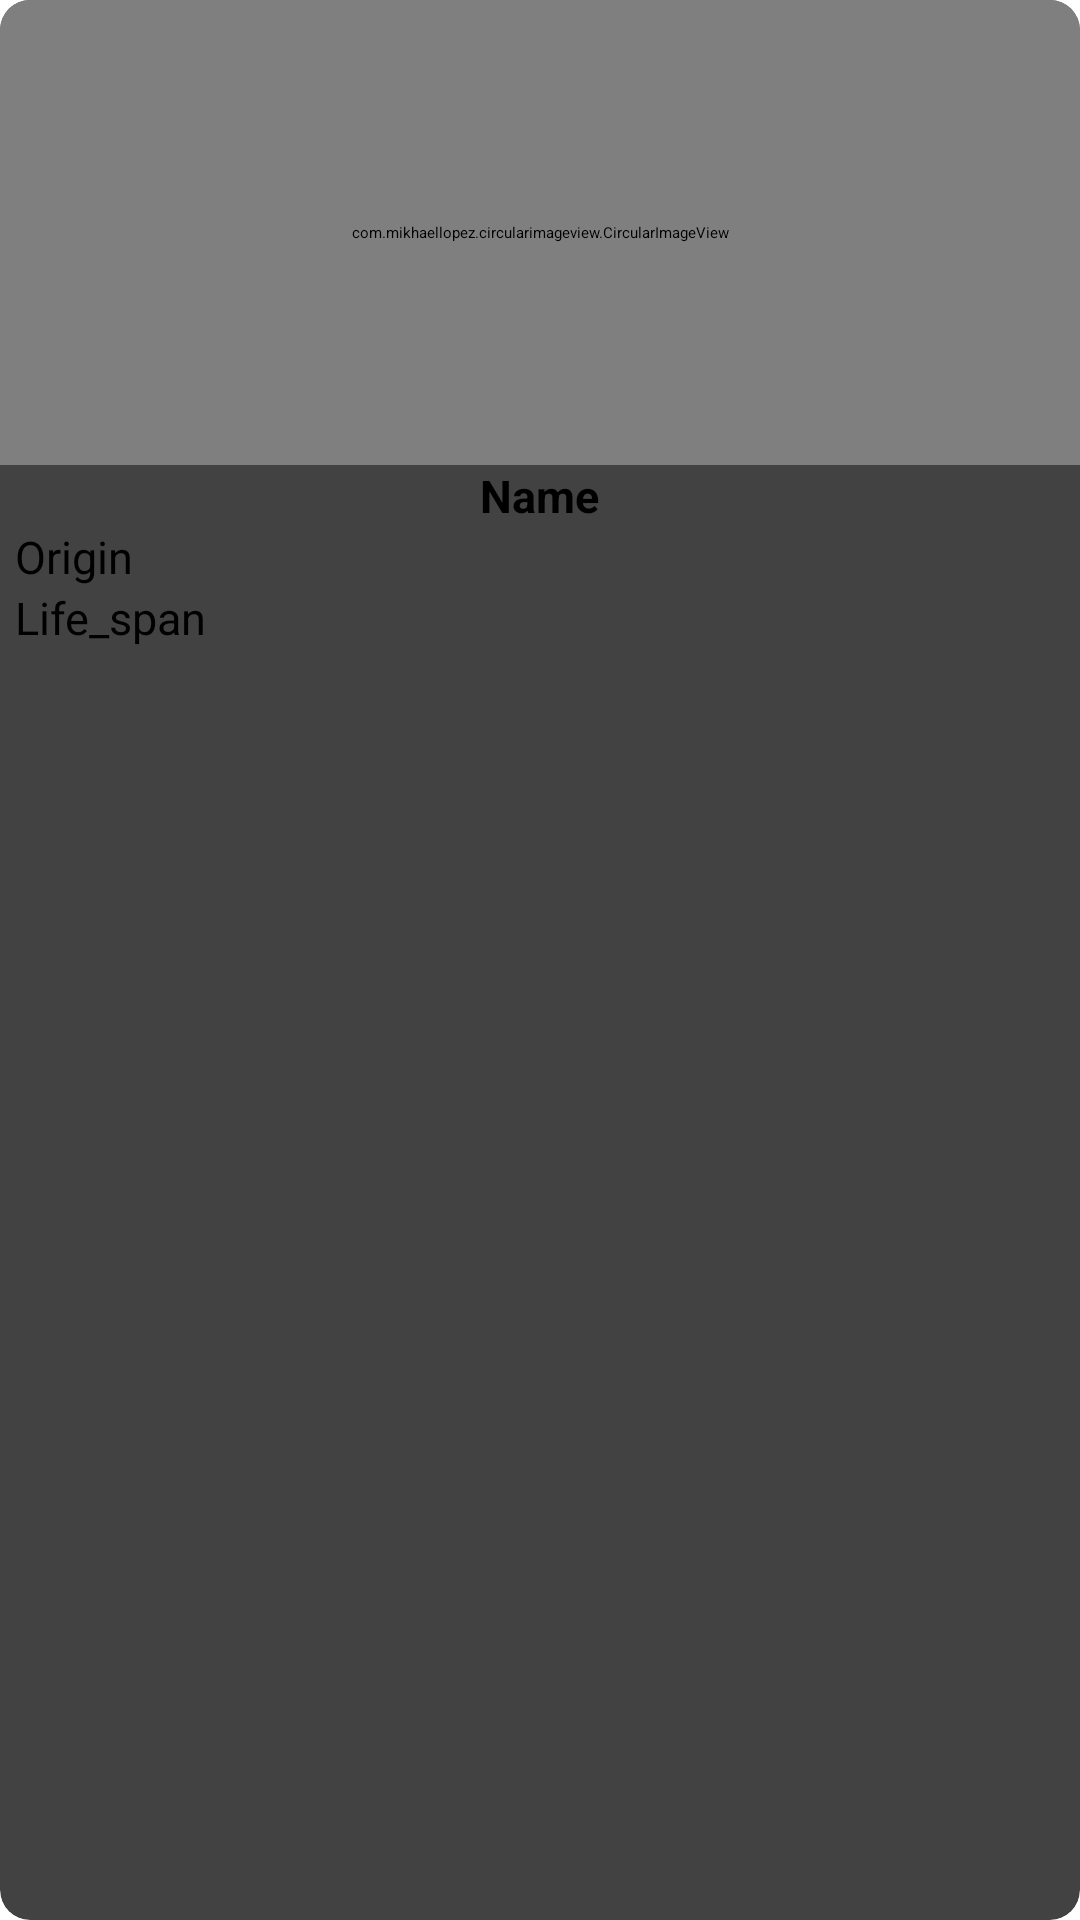

The Android layout XML behind this screen, and the referenced resources:
<!-- AndroidManifest.xml: application theme Theme.App_ban_hang -->
<!-- res/layout/dog_item.xml -->
<?xml version="1.0" encoding="utf-8"?>
<androidx.cardview.widget.CardView xmlns:android="http://schemas.android.com/apk/res/android"
    android:layout_width="155dp"
    android:layout_height="wrap_content"
    android:layout_margin="5dp"
    xmlns:app="http://schemas.android.com/apk/res-auto"
    android:elevation="5dp"
    app:cardElevation="5dp"
    app:cardCornerRadius="10dp">

    <LinearLayout
        android:id="@+id/dogs_item"
        android:layout_width="match_parent"
        android:layout_height="260dp"
        android:orientation="vertical">
        <com.mikhaellopez.circularimageview.CircularImageView
            android:id="@+id/img_dog"
            android:layout_width="match_parent"
            android:layout_height="155dp"
            android:src="@drawable/ic_launcher_circle_background"
            app:civ_border_width="1dp"
            app:civ_shadow="true"
            app:civ_shadow_radius="2sp"
            app:civ_shadow_color="#3f51b5"
            android:background="@android:color/holo_blue_dark"/>

        <TextView
            android:id="@+id/name_dog"
            android:layout_width="wrap_content"
            android:layout_height="wrap_content"
            android:text="Name"
            android:layout_gravity="center_horizontal"
            android:gravity="center"
            android:textStyle="bold"
            android:textSize="15sp">
        </TextView>
        <TextView
            android:id="@+id/origin_dog"
            android:layout_width="wrap_content"
            android:layout_height="wrap_content"
            android:layout_marginLeft="5dp"
            android:text="Origin"
            android:textSize="15sp">
        </TextView>

        <TextView
            android:id="@+id/lifespan_dog"
            android:layout_width="wrap_content"
            android:layout_height="wrap_content"
            android:text="Life_span"
            android:layout_marginLeft="5dp"
            android:layout_marginBottom="5dp"
            android:textSize="15sp">
        </TextView>
    </LinearLayout>
</androidx.cardview.widget.CardView>
<!-- resources referenced by this layout -->
<resources>

</resources>
